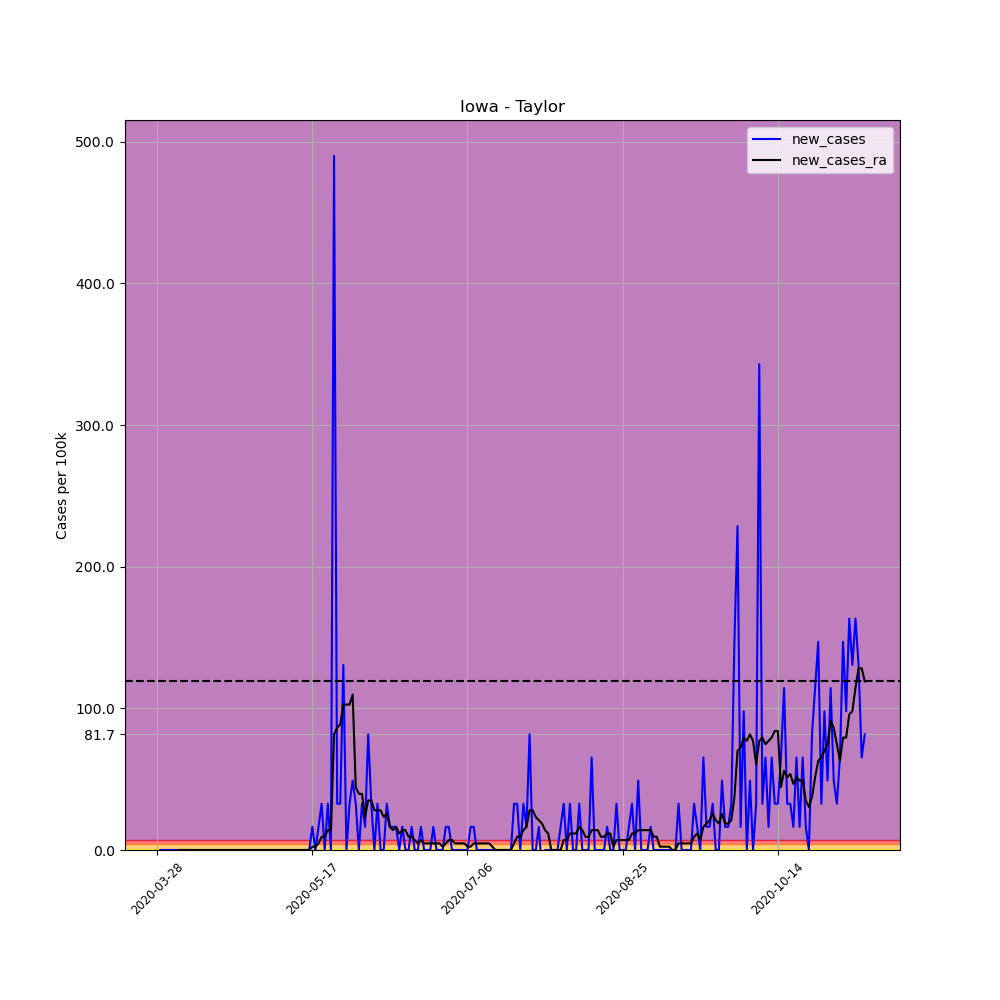

Data behind this chart, as committed beside it:
, date, county, state, fips, cases, deaths, COUNTY, STNAME, CTYNAME, POPESTIMATE2019, per_100k, per_100k_ra, new_cases, new_cases_ra
422923, 2020-03-28, Taylor, Iowa, 19173, 1, 0, 173, Iowa, Taylor, 6121, 16.34, , , 
422924, 2020-03-29, Taylor, Iowa, 19173, 1, 0, 173, Iowa, Taylor, 6121, 16.34, , 0.0, 
422925, 2020-03-30, Taylor, Iowa, 19173, 1, 0, 173, Iowa, Taylor, 6121, 16.34, , 0.0, 
422926, 2020-03-31, Taylor, Iowa, 19173, 1, 0, 173, Iowa, Taylor, 6121, 16.34, , 0.0, 
422927, 2020-04-01, Taylor, Iowa, 19173, 1, 0, 173, Iowa, Taylor, 6121, 16.34, , 0.0, 
422928, 2020-04-02, Taylor, Iowa, 19173, 1, 0, 173, Iowa, Taylor, 6121, 16.34, , 0.0, 
422929, 2020-04-03, Taylor, Iowa, 19173, 1, 0, 173, Iowa, Taylor, 6121, 16.34, 16.34, 0.0, 
422930, 2020-04-04, Taylor, Iowa, 19173, 1, 0, 173, Iowa, Taylor, 6121, 16.34, 16.34, 0.0, 0.0
422931, 2020-04-05, Taylor, Iowa, 19173, 1, 0, 173, Iowa, Taylor, 6121, 16.34, 16.34, 0.0, 0.0
422932, 2020-04-06, Taylor, Iowa, 19173, 1, 0, 173, Iowa, Taylor, 6121, 16.34, 16.34, 0.0, 0.0
422933, 2020-04-07, Taylor, Iowa, 19173, 1, 0, 173, Iowa, Taylor, 6121, 16.34, 16.34, 0.0, 0.0
422934, 2020-04-08, Taylor, Iowa, 19173, 1, 0, 173, Iowa, Taylor, 6121, 16.34, 16.34, 0.0, 0.0
422935, 2020-04-09, Taylor, Iowa, 19173, 1, 0, 173, Iowa, Taylor, 6121, 16.34, 16.34, 0.0, 0.0
422936, 2020-04-10, Taylor, Iowa, 19173, 1, 0, 173, Iowa, Taylor, 6121, 16.34, 16.34, 0.0, 0.0
422937, 2020-04-11, Taylor, Iowa, 19173, 1, 0, 173, Iowa, Taylor, 6121, 16.34, 16.34, 0.0, 0.0
422938, 2020-04-12, Taylor, Iowa, 19173, 1, 0, 173, Iowa, Taylor, 6121, 16.34, 16.34, 0.0, 0.0
422939, 2020-04-13, Taylor, Iowa, 19173, 1, 0, 173, Iowa, Taylor, 6121, 16.34, 16.34, 0.0, 0.0
422940, 2020-04-14, Taylor, Iowa, 19173, 1, 0, 173, Iowa, Taylor, 6121, 16.34, 16.34, 0.0, 0.0
422941, 2020-04-15, Taylor, Iowa, 19173, 1, 0, 173, Iowa, Taylor, 6121, 16.34, 16.34, 0.0, 0.0
422942, 2020-04-16, Taylor, Iowa, 19173, 1, 0, 173, Iowa, Taylor, 6121, 16.34, 16.34, 0.0, 0.0
422943, 2020-04-17, Taylor, Iowa, 19173, 1, 0, 173, Iowa, Taylor, 6121, 16.34, 16.34, 0.0, 0.0
422944, 2020-04-18, Taylor, Iowa, 19173, 1, 0, 173, Iowa, Taylor, 6121, 16.34, 16.34, 0.0, 0.0
422945, 2020-04-19, Taylor, Iowa, 19173, 1, 0, 173, Iowa, Taylor, 6121, 16.34, 16.34, 0.0, 0.0
422946, 2020-04-20, Taylor, Iowa, 19173, 1, 0, 173, Iowa, Taylor, 6121, 16.34, 16.34, 0.0, 0.0
422947, 2020-04-21, Taylor, Iowa, 19173, 1, 0, 173, Iowa, Taylor, 6121, 16.34, 16.34, 0.0, 0.0
422948, 2020-04-22, Taylor, Iowa, 19173, 1, 0, 173, Iowa, Taylor, 6121, 16.34, 16.34, 0.0, 0.0
422949, 2020-04-23, Taylor, Iowa, 19173, 1, 0, 173, Iowa, Taylor, 6121, 16.34, 16.34, 0.0, 0.0
422950, 2020-04-24, Taylor, Iowa, 19173, 1, 0, 173, Iowa, Taylor, 6121, 16.34, 16.34, 0.0, 0.0
422951, 2020-04-25, Taylor, Iowa, 19173, 1, 0, 173, Iowa, Taylor, 6121, 16.34, 16.34, 0.0, 0.0
422952, 2020-04-26, Taylor, Iowa, 19173, 1, 0, 173, Iowa, Taylor, 6121, 16.34, 16.34, 0.0, 0.0
422953, 2020-04-27, Taylor, Iowa, 19173, 1, 0, 173, Iowa, Taylor, 6121, 16.34, 16.34, 0.0, 0.0
422954, 2020-04-28, Taylor, Iowa, 19173, 1, 0, 173, Iowa, Taylor, 6121, 16.34, 16.34, 0.0, 0.0
422955, 2020-04-29, Taylor, Iowa, 19173, 1, 0, 173, Iowa, Taylor, 6121, 16.34, 16.34, 0.0, 0.0
422956, 2020-04-30, Taylor, Iowa, 19173, 1, 0, 173, Iowa, Taylor, 6121, 16.34, 16.34, 0.0, 0.0
422957, 2020-05-01, Taylor, Iowa, 19173, 1, 0, 173, Iowa, Taylor, 6121, 16.34, 16.34, 0.0, 0.0
422958, 2020-05-02, Taylor, Iowa, 19173, 1, 0, 173, Iowa, Taylor, 6121, 16.34, 16.34, 0.0, 0.0
422959, 2020-05-03, Taylor, Iowa, 19173, 1, 0, 173, Iowa, Taylor, 6121, 16.34, 16.34, 0.0, 0.0
422960, 2020-05-04, Taylor, Iowa, 19173, 1, 0, 173, Iowa, Taylor, 6121, 16.34, 16.34, 0.0, 0.0
422961, 2020-05-05, Taylor, Iowa, 19173, 1, 0, 173, Iowa, Taylor, 6121, 16.34, 16.34, 0.0, 0.0
422962, 2020-05-06, Taylor, Iowa, 19173, 1, 0, 173, Iowa, Taylor, 6121, 16.34, 16.34, 0.0, 0.0
422963, 2020-05-07, Taylor, Iowa, 19173, 1, 0, 173, Iowa, Taylor, 6121, 16.34, 16.34, 0.0, 0.0
422964, 2020-05-08, Taylor, Iowa, 19173, 1, 0, 173, Iowa, Taylor, 6121, 16.34, 16.34, 0.0, 0.0
422965, 2020-05-09, Taylor, Iowa, 19173, 1, 0, 173, Iowa, Taylor, 6121, 16.34, 16.34, 0.0, 0.0
422966, 2020-05-10, Taylor, Iowa, 19173, 1, 0, 173, Iowa, Taylor, 6121, 16.34, 16.34, 0.0, 0.0
422967, 2020-05-11, Taylor, Iowa, 19173, 1, 0, 173, Iowa, Taylor, 6121, 16.34, 16.34, 0.0, 0.0
422968, 2020-05-12, Taylor, Iowa, 19173, 1, 0, 173, Iowa, Taylor, 6121, 16.34, 16.34, 0.0, 0.0
422969, 2020-05-13, Taylor, Iowa, 19173, 1, 0, 173, Iowa, Taylor, 6121, 16.34, 16.34, 0.0, 0.0
422970, 2020-05-14, Taylor, Iowa, 19173, 1, 0, 173, Iowa, Taylor, 6121, 16.34, 16.34, 0.0, 0.0
422971, 2020-05-15, Taylor, Iowa, 19173, 1, 0, 173, Iowa, Taylor, 6121, 16.34, 16.34, 0.0, 0.0
422972, 2020-05-16, Taylor, Iowa, 19173, 1, 0, 173, Iowa, Taylor, 6121, 16.34, 16.34, 0.0, 0.0
422973, 2020-05-17, Taylor, Iowa, 19173, 2, 0, 173, Iowa, Taylor, 6121, 32.67, 18.67, 16.34, 2.334
422974, 2020-05-18, Taylor, Iowa, 19173, 2, 0, 173, Iowa, Taylor, 6121, 32.67, 21, 0.0, 2.334
422975, 2020-05-19, Taylor, Iowa, 19173, 3, 0, 173, Iowa, Taylor, 6121, 49.01, 25.67, 16.34, 4.668
422976, 2020-05-20, Taylor, Iowa, 19173, 5, 0, 173, Iowa, Taylor, 6121, 81.69, 35.01, 32.67, 9.336
422977, 2020-05-21, Taylor, Iowa, 19173, 5, 0, 173, Iowa, Taylor, 6121, 81.69, 44.34, 0.0, 9.336
422978, 2020-05-22, Taylor, Iowa, 19173, 7, 0, 173, Iowa, Taylor, 6121, 114.4, 58.35, 32.67, 14
422979, 2020-05-23, Taylor, Iowa, 19173, 7, 0, 173, Iowa, Taylor, 6121, 114.4, 72.35, 0.0, 14
422980, 2020-05-24, Taylor, Iowa, 19173, 37, 0, 173, Iowa, Taylor, 6121, 604.5, 154, 490.1, 81.69
422981, 2020-05-25, Taylor, Iowa, 19173, 39, 0, 173, Iowa, Taylor, 6121, 637.2, 240.4, 32.67, 86.35
422982, 2020-05-26, Taylor, Iowa, 19173, 41, 0, 173, Iowa, Taylor, 6121, 669.8, 329.1, 32.67, 88.69
... 169 more rows
